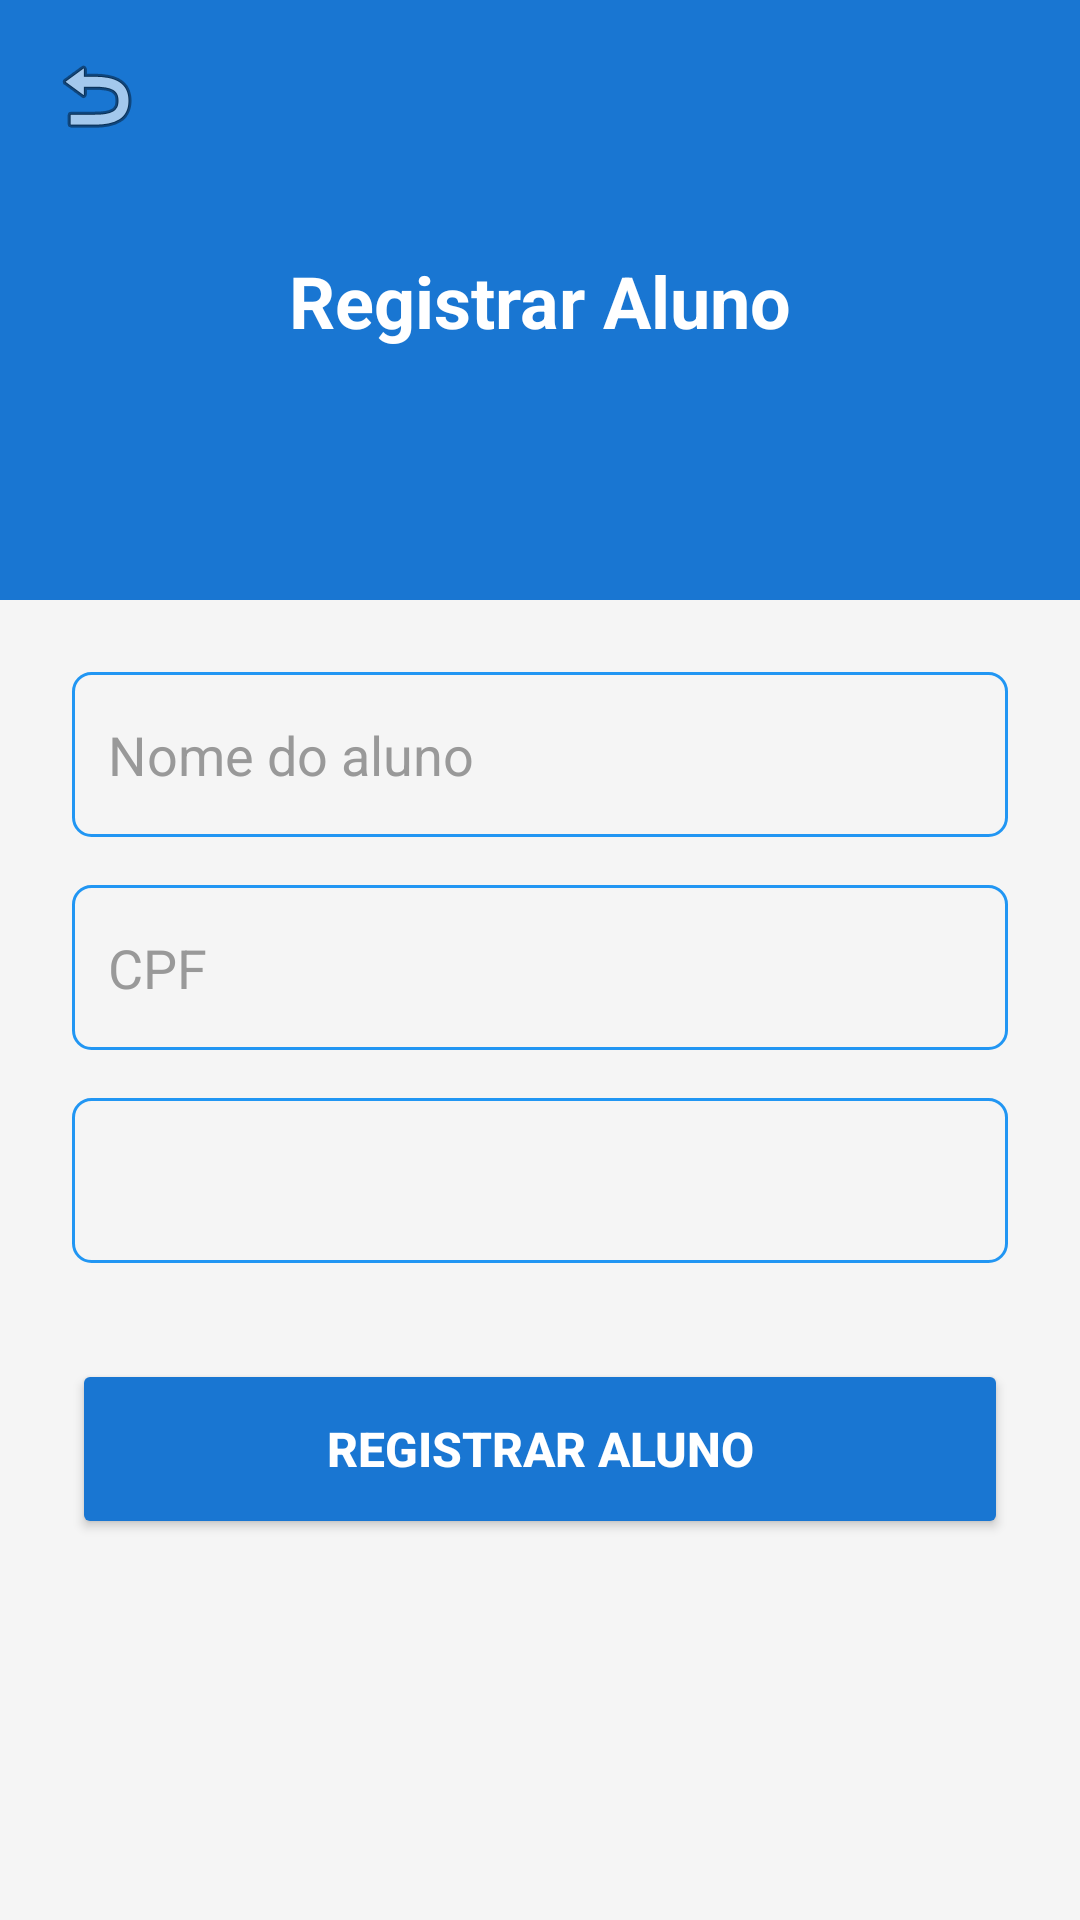

Here is an Android app screen rendered from its layout file. Give the layout XML and the strings, colors and styles it references.
<!-- AndroidManifest.xml: application theme Theme.Aulas -->
<!-- res/layout/activity_registrar_aluno.xml -->
<?xml version="1.0" encoding="utf-8"?>
<androidx.constraintlayout.widget.ConstraintLayout xmlns:android="http://schemas.android.com/apk/res/android"
    xmlns:app="http://schemas.android.com/apk/res-auto"
    android:layout_width="match_parent"
    android:layout_height="match_parent"
    android:background="#F5F5F5">

    <androidx.appcompat.widget.Toolbar
        android:id="@+id/toolbar"
        android:layout_width="match_parent"
        android:layout_height="200dp"
        android:background="#1976D2"
        app:layout_constraintTop_toTopOf="parent"
        app:layout_constraintStart_toStartOf="parent"
        app:layout_constraintEnd_toEndOf="parent" />

    <ImageButton
        android:id="@+id/btnVoltar"
        android:layout_width="48dp"
        android:layout_height="48dp"
        android:background="?attr/selectableItemBackgroundBorderless"
        android:contentDescription="Voltar"
        android:padding="12dp"
        android:src="@android:drawable/ic_menu_revert"
        app:layout_constraintStart_toStartOf="parent"
        app:layout_constraintTop_toTopOf="parent"
        android:layout_marginStart="8dp"
        android:layout_marginTop="8dp" />

    <TextView
        android:id="@+id/tituloTxt"
        android:layout_width="wrap_content"
        android:layout_height="wrap_content"
        android:text="Registrar Aluno"
        android:textColor="#FFFFFF"
        android:textSize="24sp"
        android:textStyle="bold"
        app:layout_constraintBottom_toBottomOf="@id/toolbar"
        app:layout_constraintEnd_toEndOf="parent"
        app:layout_constraintStart_toStartOf="parent"
        app:layout_constraintTop_toTopOf="parent" />

    <ScrollView
        android:layout_width="match_parent"
        android:layout_height="0dp"
        android:fillViewport="true"
        app:layout_constraintBottom_toBottomOf="parent"
        app:layout_constraintTop_toBottomOf="@id/toolbar">

        <LinearLayout
            android:layout_width="match_parent"
            android:layout_height="wrap_content"
            android:orientation="vertical"
            android:padding="24dp">

            <EditText
                android:id="@+id/nomeEt"
                android:layout_width="match_parent"
                android:layout_height="55dp"
                android:background="@drawable/textview"
                android:hint="Nome do aluno"
                android:inputType="textPersonName"
                android:padding="12dp"
                android:textColorHint="#999999"
                android:layout_marginBottom="16dp" />

            <EditText
                android:id="@+id/cpfEt"
                android:layout_width="match_parent"
                android:layout_height="55dp"
                android:background="@drawable/textview"
                android:hint="CPF"
                android:inputType="number"
                android:maxLength="14"
                android:padding="12dp"
                android:textColorHint="#999999"
                android:layout_marginBottom="16dp" />

            <Spinner
                android:id="@+id/turmaSpinner"
                android:layout_width="match_parent"
                android:layout_height="55dp"
                android:background="@drawable/textview"
                android:padding="12dp"
                android:layout_marginBottom="24dp" />

            <Button
                android:id="@+id/registrarBtn"
                android:layout_width="match_parent"
                android:layout_height="60dp"
                android:backgroundTint="#1976D2"
                android:text="Registrar Aluno"
                android:textColor="#FFFFFF"
                android:textSize="16sp"
                android:textStyle="bold"
                android:layout_marginTop="8dp" />

        </LinearLayout>
    </ScrollView>
</androidx.constraintlayout.widget.ConstraintLayout>
<!-- resources referenced by this layout -->
<resources>
  <!-- drawable textview (drawable) -->
  <shape xmlns:android="http://schemas.android.com/apk/res/android">
      <solid android:color="@android:color/transparent" />
      <stroke
          android:width="1dp"
          android:color="#2196F3" /> 
      <corners android:radius="6dp" />
      <padding
          android:left="8dp"
          android:top="8dp"
          android:right="8dp"
          android:bottom="8dp" />
  </shape>
  <style name="Theme.Aulas" parent="Base.Theme.Aulas" />
  <style name="Base.Theme.Aulas" parent="Theme.Material3.DayNight.NoActionBar">
  
          <item name="android:statusBarColor">@android:color/transparent</item>
          <item name="android:windowLightStatusBar">true</item>
      </style>
</resources>
